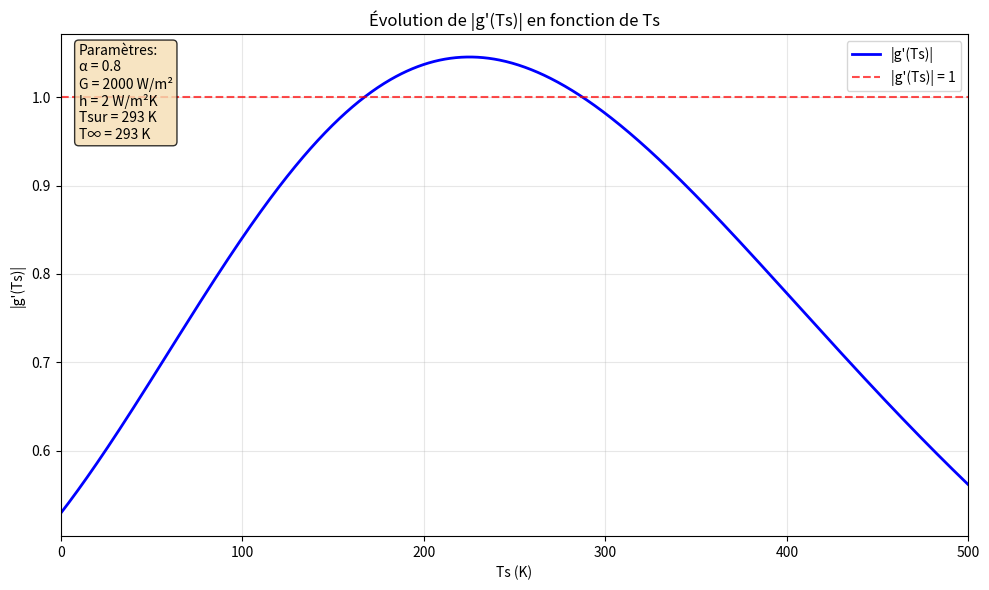

Generate this figure with matplotlib:
import sympy as sp
import numpy as np
import matplotlib.pyplot as plt

# Définir les symboles
Ts, Tsur, alpha, epsilon, G, h, sigma = sp.symbols('Ts Tsur alpha epsilon G h sigma', real=True, positive=True)

# Définir hr(Ts) = ε·σ·(Ts + Tsur)·(Ts² + Tsur²)
# Pour simplifier, on utilise hr_coeff au lieu de ε·σ
hr = epsilon * sigma * (Ts + Tsur) * (Ts**2 + Tsur**2)

print("Expression de hr(Ts):")
print(f"hr(Ts) = {hr}")
print()

# Définir l'expression g(Ts) à partir de l'équation Ts = g(Ts)
# Ts = (αG + hT∞ + hr(Ts)Tsur) / (h + hr(Ts))
# On définit Tinf comme un symbole supplémentaire
Tinf = sp.symbols('Tinf', real=True)

numerateur = alpha * G + h * Tinf + hr * Tsur
denominateur = h + hr

g_Ts = numerateur / denominateur

print("Expression de g(Ts):")
print(f"g(Ts) = {g_Ts}")
print()

# Calculer la dérivée g'(Ts)
g_prime = sp.diff(g_Ts, Ts)

print("Dérivée g'(Ts):")
print(f"g'(Ts) = {g_prime}")
print()

# Simplifier l'expression
g_prime_simplified = sp.simplify(g_prime)
print("Dérivée simplifiée:")
print(f"g'(Ts) = {g_prime_simplified}")
print()

# Valeurs numériques pour le tracé (exemple)
# Vous pouvez ajuster ces valeurs selon votre problème
valeurs_numeriques = {
    alpha: 0.8,
    epsilon: 0.5,
    G: 2000,  # W/m²
    h: 2,    # W/m²K
    sigma: 5.67e-8, 
    Tsur: 293,  # K
    Tinf: 293  # K
}

# Substituer les valeurs numériques
g_prime_num = g_prime_simplified.subs(valeurs_numeriques)

print("Dérivée avec valeurs numériques:")
print(f"g'(Ts) = {g_prime_num}")
print()

# Convertir en fonction NumPy pour le tracé
g_prime_func = sp.lambdify(Ts, g_prime_num, 'numpy')

# Définir l'intervalle [Ta=0, Tb=500]
Ta, Tb = 0, 500
Ts_values = np.linspace(Ta, Tb, 1000)

# Calculer |g'(Ts)|
g_prime_abs = np.abs(g_prime_func(Ts_values))

# Créer le graphique
plt.figure(figsize=(10, 6))
plt.plot(Ts_values, g_prime_abs, 'b-', linewidth=2, label="|g'(Ts)|")
plt.axhline(y=1, color='r', linestyle='--', alpha=0.7, label='|g\'(Ts)| = 1')
plt.xlabel('Ts (K)')
plt.ylabel("|g'(Ts)|")
plt.title("Évolution de |g'(Ts)| en fonction de Ts")
plt.grid(True, alpha=0.3)
plt.legend()
plt.xlim(Ta, Tb)

# Ajouter des informations sur le graphique
plt.text(0.02, 0.98, f'Paramètres:\nα = {valeurs_numeriques[alpha]}\nG = {valeurs_numeriques[G]} W/m²\nh = {valeurs_numeriques[h]} W/m²K\nTsur = {valeurs_numeriques[Tsur]} K\nT∞ = {valeurs_numeriques[Tinf]} K', 
         transform=plt.gca().transAxes, verticalalignment='top', 
         bbox=dict(boxstyle='round', facecolor='wheat', alpha=0.8))

plt.tight_layout()
plt.show()

# Analyser la convergence
print("Analyse de convergence:")
print(f"Valeur minimale de |g'(Ts)| sur [{Ta}, {Tb}]: {np.min(g_prime_abs):.6f}")
print(f"Valeur maximale de |g'(Ts)| sur [{Ta}, {Tb}]: {np.max(g_prime_abs):.6f}")

if np.max(g_prime_abs) < 1:
    print("Convergence assurée sur tout l'intervalle (|g'(Ts)| < 1)")
elif np.min(g_prime_abs) > 1:
    print("Pas de convergence sur l'intervalle (|g'(Ts)| > 1)")
else:
    print("Convergence partielle sur l'intervalle")
    
# Trouver les points où |g'(Ts)| = 1 (critère de convergence)
indices_critique = np.where(np.abs(g_prime_abs - 1) < 0.01)[0]
if len(indices_critique) > 0:
    print(f"Points critiques (|g'(Ts)| ≈ 1): Ts ≈ {Ts_values[indices_critique]} K")
